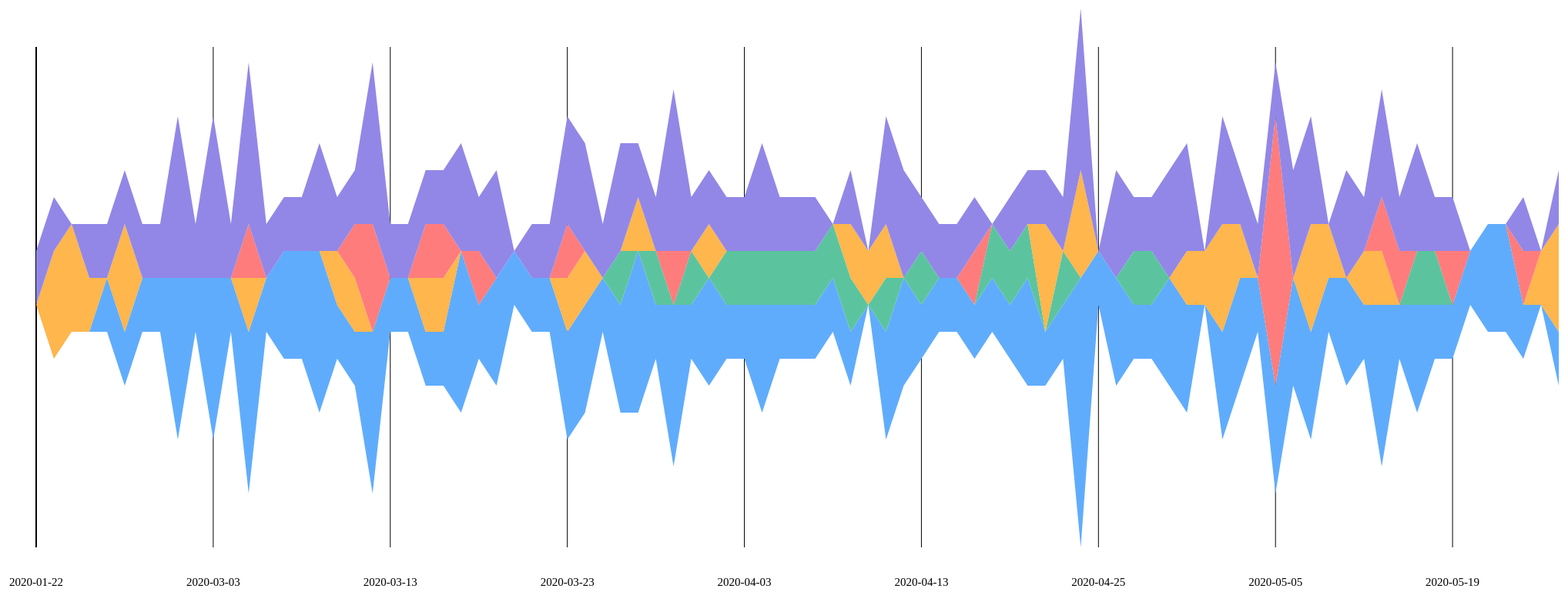
D3 v4 page, settled after 480 driven frames (8 s of simulated time); the page loaded 1 data file(s).


        var width = 2100,
            height = 800,
            padding = 50;
        var svg = d3.select('#mystream')
            .append('svg')
            .attr('width', width)
            .attr('height', height)
            // .attr('transform', 'translate(0, 100)')
            .append('g')
            .attr('transform', 'translate(' + padding + ',' + padding +')')

        queue()
            .defer(d3.csv, './data_process/data.csv')
            .await(flow);

        function flow(error, text_data) {

            var data = [];
            // 清除没有数据的日期
            text_data.forEach((d) => {
                let cnt = 0;
               for(var k in d) {
                   var  v = d[k];
                   if(k != 'Date')
                       cnt += v;
               }
               if(cnt != 0) data.push(d);
            });

            var axis_x = d3.scaleLinear()
                .domain([0, data.length])
                .range([0, width - 2 * padding]),
                axis_y = d3.scaleLinear()
                .domain([-5, 5])
                .range([height - 2 * padding, 0]);

            var keys = text_data.columns.slice(1)
            // console.log(keys)
            var color = d3.scaleOrdinal()
                .domain(keys)
                .range(['#60acfc','#5bc49f','#feb64d','#ff7c7c','#9287e7']);

            // 生成堆叠数据
            var stackedData = d3.stack()
                .offset(d3.stackOffsetSilhouette)
                .keys(keys)(data);

            var gline = svg.append('g')
                .selectAll('line')
                .data(data)
                .enter()
                .append('line')
                .style("stroke", "black")
                .attr('x1', (d, i) => {
                    if(i % 10 == 0)
                        return axis_x(i);
                })
                .attr('y1', (d, i) => {
                    return height - padding * 2;
                })
                .attr('x2', (d, i) => {
                    if(i % 10 == 0)
                        return axis_x(i);
                })
                .attr('y2', padding);

            var gText = svg.append('g')
                .selectAll('text')
                .data(data)
                .enter()
                .append('text')
                .attr('id', (d, i) => {
                    return d;
                })
                .attr('font-size', '15px')
                .text((d, i) => {
                    if(i % 10 == 0)
                        return d['Date'];
                })
                .attr('x', (d, i) => {
                    return axis_x(i);
                })
                .attr('y', height)
                .attr('text-anchor', 'middle')
                .attr('y', (d) => {
                    return height - padding;
                });

            var Tooltip = svg
                .append("text")
                .attr("x", 0)
                .attr("y", 0)
                .style("opacity", 0)
                .style("font-size", 50);

            // console.log(stackedData)
            svg.selectAll('layers')
                .data(stackedData)
                .enter()
                .append("path")
                .attr('fill', (d) => color(d.key))
                .attr('d',
                    d3.area()
                    .x((d, i) => axis_x(i))
                    .y0((d) => axis_y(d[0]))
                    .y1((d) => axis_y(d[1]))
                )
                .on('mouseover', function (d) {
                    Tooltip.text(d.key).style("opacity", 1.0);
                    d3.selectAll("path").style("opacity", .2);
                    d3.select(this)
                        .style("stroke", "gray")
                        .style("stroke-width", '3')
                        .style("opacity", 1);
                })
                .on('mouseout', function () {
                    Tooltip.style("opacity", 0.0);
                    d3.selectAll("path").style("opacity", 1);
                    d3.select(this)
                        .style("stroke", "None")
                        .style("opacity", 1);
                })
        }
    

### data: data_process/data.csv
Date, 新冠, 霍普金斯大学, 疫情, 世卫, 肺炎
2020-01-22, 0, 0, 0, 0, 1
2020-01-25, 0, 0, 0, 0, 0
2020-01-26, 0, 0, 2, 0, 1
2020-01-27, 0, 0, 0, 0, 0
2020-01-29, 0, 0, 2, 0, 0
2020-01-31, 0, 0, 0, 0, 0
2020-02-01, 0, 0, 1, 0, 1
2020-02-02, 0, 0, 0, 0, 0
2020-02-03, 0, 0, 0, 0, 0
2020-02-22, 1, 0, 0, 0, 1
2020-02-23, 1, 0, 2, 0, 1
2020-02-25, 1, 0, 0, 0, 1
2020-02-27, 1, 0, 0, 0, 1
2020-02-28, 3, 0, 0, 0, 3
2020-03-02, 1, 0, 0, 0, 1
2020-03-03, 3, 0, 0, 0, 3
2020-03-04, 1, 0, 0, 0, 1
2020-03-05, 3, 0, 1, 1, 3
2020-03-06, 1, 0, 0, 0, 1
2020-03-07, 2, 0, 0, 0, 1
2020-03-08, 2, 0, 0, 0, 1
2020-03-09, 3, 0, 0, 0, 2
2020-03-10, 1, 0, 1, 0, 1
2020-03-11, 1, 0, 1, 1, 1
2020-03-12, 3, 0, 0, 2, 3
2020-03-13, 1, 0, 0, 0, 1
2020-03-14, 1, 0, 0, 0, 1
2020-03-15, 1, 0, 1, 1, 1
2020-03-16, 1, 0, 1, 1, 1
2020-03-17, 3, 0, 0, 0, 2
2020-03-18, 1, 0, 0, 1, 1
2020-03-19, 2, 0, 0, 0, 2
2020-03-20, 1, 0, 0, 0, 0
2020-03-21, 1, 0, 0, 0, 1
2020-03-22, 1, 0, 0, 0, 1
2020-03-23, 2, 0, 1, 1, 2
2020-03-24, 2, 0, 1, 0, 2
2020-03-26, 1, 0, 0, 0, 1
2020-03-27, 2, 1, 0, 0, 2
2020-03-28, 3, 0, 1, 0, 1
2020-03-29, 1, 1, 0, 0, 1
2020-03-30, 3, 0, 0, 1, 3
2020-03-31, 1, 1, 0, 0, 1
2020-04-01, 2, 0, 1, 0, 1
2020-04-02, 1, 1, 0, 0, 1
2020-04-03, 1, 1, 0, 0, 1
2020-04-04, 2, 1, 0, 0, 2
2020-04-05, 1, 1, 0, 0, 1
2020-04-06, 1, 1, 0, 0, 1
2020-04-07, 1, 1, 0, 0, 1
2020-04-08, 1, 1, 0, 0, 0
2020-04-09, 1, 1, 1, 0, 1
2020-04-10, 0, 0, 1, 0, 0
2020-04-11, 2, 1, 1, 0, 2
2020-04-12, 2, 0, 0, 0, 2
2020-04-13, 1, 1, 0, 0, 1
2020-04-14, 1, 0, 0, 0, 1
2020-04-15, 1, 0, 0, 0, 1
2020-04-16, 1, 0, 0, 1, 1
2020-04-17, 1, 1, 0, 0, 0
... 38 more rows